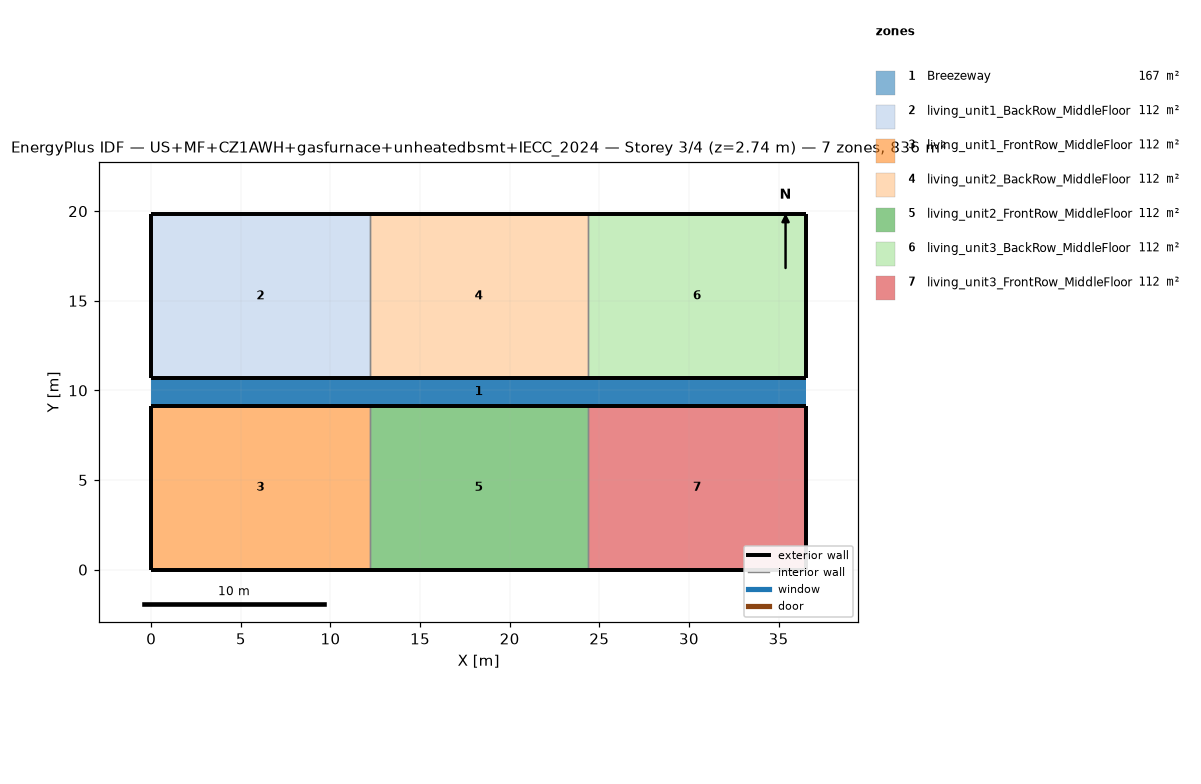
=== STOREY PLAN SPEC (per zone: floor XY polygon, exterior-wall plan segments, windows/doors) ===
zone 1: Breezeway  (167.0 m²)
  floor: (36.54, 9.16) (0.00, 9.16) (0.00, 10.68) (36.54, 10.68)
  floor: (36.54, 9.16) (0.00, 9.16) (0.00, 10.68) (36.54, 10.68)
  floor: (36.54, 9.16) (0.00, 9.16) (0.00, 10.68) (36.54, 10.68)
zone 2: living_unit1_BackRow_MiddleFloor  (111.5 m²)
  floor: (12.18, 10.68) (0.00, 10.68) (0.00, 19.84) (12.18, 19.84)
  exterior wall: (0.00, 10.68) – (12.18, 10.68)  [12.2 m]
  exterior wall: (12.18, 19.84) – (0.00, 19.84)  [12.2 m]
  exterior wall: (0.00, 19.84) – (0.00, 10.68)  [9.2 m]
  interior walls: 1
zone 3: living_unit1_FrontRow_MiddleFloor  (111.5 m²)
  floor: (12.18, 0.00) (0.00, 0.00) (0.00, 9.16) (12.18, 9.16)
  exterior wall: (0.00, 0.00) – (12.18, 0.00)  [12.2 m]
  exterior wall: (12.18, 9.16) – (0.00, 9.16)  [12.2 m]
  exterior wall: (0.00, 9.16) – (0.00, 0.00)  [9.2 m]
  interior walls: 1
zone 4: living_unit2_BackRow_MiddleFloor  (111.5 m²)
  floor: (24.36, 10.68) (12.18, 10.68) (12.18, 19.84) (24.36, 19.84)
  exterior wall: (12.18, 10.68) – (24.36, 10.68)  [12.2 m]
  exterior wall: (24.36, 19.84) – (12.18, 19.84)  [12.2 m]
  interior walls: 2
zone 5: living_unit2_FrontRow_MiddleFloor  (111.5 m²)
  floor: (24.36, 0.00) (12.18, 0.00) (12.18, 9.16) (24.36, 9.16)
  exterior wall: (12.18, 0.00) – (24.36, 0.00)  [12.2 m]
  exterior wall: (24.36, 9.16) – (12.18, 9.16)  [12.2 m]
  interior walls: 2
zone 6: living_unit3_BackRow_MiddleFloor  (111.5 m²)
  floor: (36.54, 10.68) (24.36, 10.68) (24.36, 19.84) (36.54, 19.84)
  exterior wall: (24.36, 10.68) – (36.54, 10.68)  [12.2 m]
  exterior wall: (36.54, 10.68) – (36.54, 19.84)  [9.2 m]
  exterior wall: (36.54, 19.84) – (24.36, 19.84)  [12.2 m]
  interior walls: 1
zone 7: living_unit3_FrontRow_MiddleFloor  (111.5 m²)
  floor: (36.54, 0.00) (24.36, 0.00) (24.36, 9.16) (36.54, 9.16)
  exterior wall: (24.36, 0.00) – (36.54, 0.00)  [12.2 m]
  exterior wall: (36.54, 0.00) – (36.54, 9.16)  [9.2 m]
  exterior wall: (36.54, 9.16) – (24.36, 9.16)  [12.2 m]
  interior walls: 1

=== DERIVED (storey summary) ===
Building: US+MF+CZ1AWH+gasfurnace+unheatedbsmt+IECC_2024
Storey: 3 of 4  (floor level z = 2.74 m)
Storey gross floor area: 836.2 m²
Zones on this storey: 7
  - Breezeway: floor 167.0 m²
  - living_unit1_BackRow_MiddleFloor: floor 111.5 m²; exterior wall 33.5 m (86.9 m²); WWR 0.0%
  - living_unit1_FrontRow_MiddleFloor: floor 111.5 m²; exterior wall 33.5 m (86.9 m²); WWR 0.0%
  - living_unit2_BackRow_MiddleFloor: floor 111.5 m²; exterior wall 24.4 m (63.1 m²); WWR 0.0%
  - living_unit2_FrontRow_MiddleFloor: floor 111.5 m²; exterior wall 24.4 m (63.1 m²); WWR 0.0%
  - living_unit3_BackRow_MiddleFloor: floor 111.5 m²; exterior wall 33.5 m (86.9 m²); WWR 0.0%
  - living_unit3_FrontRow_MiddleFloor: floor 111.5 m²; exterior wall 33.5 m (86.9 m²); WWR 0.0%
Zone adjacency (shared interzone walls):
  - living_unit1_BackRow_MiddleFloor ↔ living_unit2_BackRow_MiddleFloor
  - living_unit1_FrontRow_MiddleFloor ↔ living_unit2_FrontRow_MiddleFloor
  - living_unit2_BackRow_MiddleFloor ↔ living_unit3_BackRow_MiddleFloor
  - living_unit2_FrontRow_MiddleFloor ↔ living_unit3_FrontRow_MiddleFloor